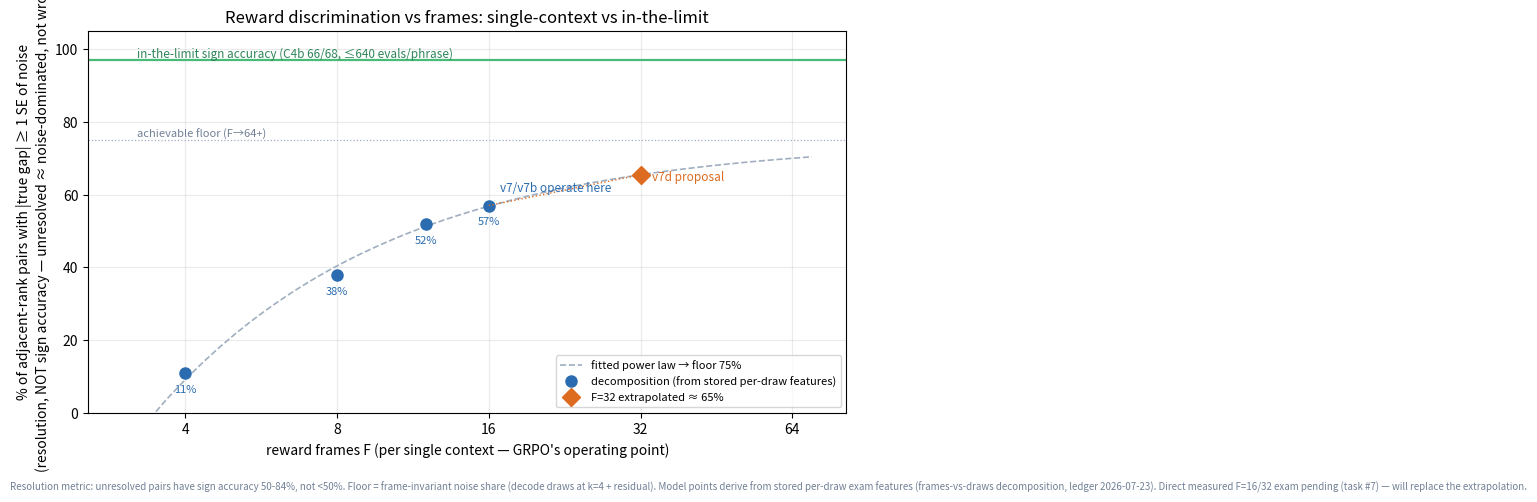

Python code for this plot: (Note: this script raises an exception after producing the figure.)
#!/usr/bin/env python3
"""Reward discrimination vs frames — what we know today.

Two regimes on one chart:
  - IN THE LIMIT (episode-averaged, 10-20 eps x t x draws ~ up to 640 evals/phrase):
    C4b signs 66/68 = 97.1%, spearman 0.493. Horizontal reference.
  - PER SINGLE CONTEXT (GRPO's operating point): fraction of adjacent-rank pairs
    RESOLVED (100 - coin-flip zone) from the frames-vs-draws decomposition
    (desk analysis on stored per-draw exam features; ledger 2026-07-23):
    F=4: 11, F=8: 38, F=12: 52, F=16: 57, floor (F=64): 75.
    F=32 is an extrapolation of the fitted power law (resolved = 75 - A*F^-p).
Direct measured F-sweep (extraction at 16/32 t) is pending; those points will
replace the model when they land (task #7).
"""
import matplotlib

matplotlib.use("Agg")
import matplotlib.pyplot as plt
import numpy as np

F_pts = np.array([4, 8, 12, 16])
resolved = np.array([11.0, 38.0, 52.0, 57.0])
FLOOR = 75.0

# fit resolved(F) = FLOOR - A * F^-p through the measured-feature points
p = np.polyfit(np.log(F_pts), np.log(FLOOR - resolved), 1)
slope, intercept = p[0], p[1]
A = np.exp(intercept)


def model(F):
    return FLOOR - A * F ** slope


Fs = np.linspace(3, 70, 200)
f32 = model(32)

fig, ax = plt.subplots(figsize=(8.6, 5))
ax.axhline(97.1, color="#48bb78", lw=1.6, ls="-")
ax.text(3.2, 97.8, "in-the-limit sign accuracy (C4b 66/68, ≤640 evals/phrase)",
        color="#2f855a", fontsize=8.5)
ax.plot(Fs, model(Fs), color="#a0aec0", lw=1.2, ls="--", label="fitted power law → floor 75%")
ax.axhline(FLOOR, color="#a0aec0", lw=0.9, ls=":")
ax.text(3.2, 75.8, "achievable floor (F→64+)", color="#718096", fontsize=8)
ax.plot(F_pts, resolved, "o", color="#2b6cb0", ms=8, label="decomposition (from stored per-draw features)")
ax.plot([32], [f32], "D", color="#dd6b20", ms=9, label=f"F=32 extrapolated ≈ {f32:.0f}%")
ax.plot([16, 32], [57, f32], color="#dd6b20", lw=1, ls=":")
for F, r in zip(F_pts, resolved):
    ax.annotate(f"{r:.0f}%", (F, r), textcoords="offset points", xytext=(0, -14),
                fontsize=8, ha="center", color="#2b6cb0")
ax.annotate("v7/v7b operate here", (16, 57), textcoords="offset points", xytext=(8, 10),
            fontsize=8.5, color="#2b6cb0")
ax.annotate("v7d proposal", (32, f32), textcoords="offset points", xytext=(8, -4),
            fontsize=8.5, color="#dd6b20")
ax.set_xscale("log", base=2)
ax.set_xticks([4, 8, 16, 32, 64])
ax.set_xticklabels(["4", "8", "16", "32", "64"])
ax.set_xlabel("reward frames F (per single context — GRPO's operating point)")
ax.set_ylabel("% of adjacent-rank pairs with |true gap| ≥ 1 SE of noise\n(resolution, NOT sign accuracy — unresolved ≈ noise-dominated, not wrong)")
ax.set_ylim(0, 105)
ax.set_title("Reward discrimination vs frames: single-context vs in-the-limit")
ax.legend(loc="lower right", fontsize=8)
ax.grid(alpha=0.25)
fig.text(0.01, 0.01, "Resolution metric: unresolved pairs have sign accuracy 50-84%, not <50%. Floor = frame-invariant noise share (decode draws at k=4 + residual). Model points derive from stored per-draw exam features (frames-vs-draws decomposition, ledger 2026-07-23). "
         "Direct measured F=16/32 exam pending (task #7) — will replace the extrapolation.",
         fontsize=7, color="#718096")
fig.tight_layout(rect=[0, 0.045, 1, 1])
fig.savefig("results/charts/fsweep_model.png", dpi=150, bbox_inches="tight", pad_inches=0.25)
print(f"chart -> results/charts/fsweep_model.png  (F=32 model: {f32:.1f}% resolved vs 57% at F=16)")
